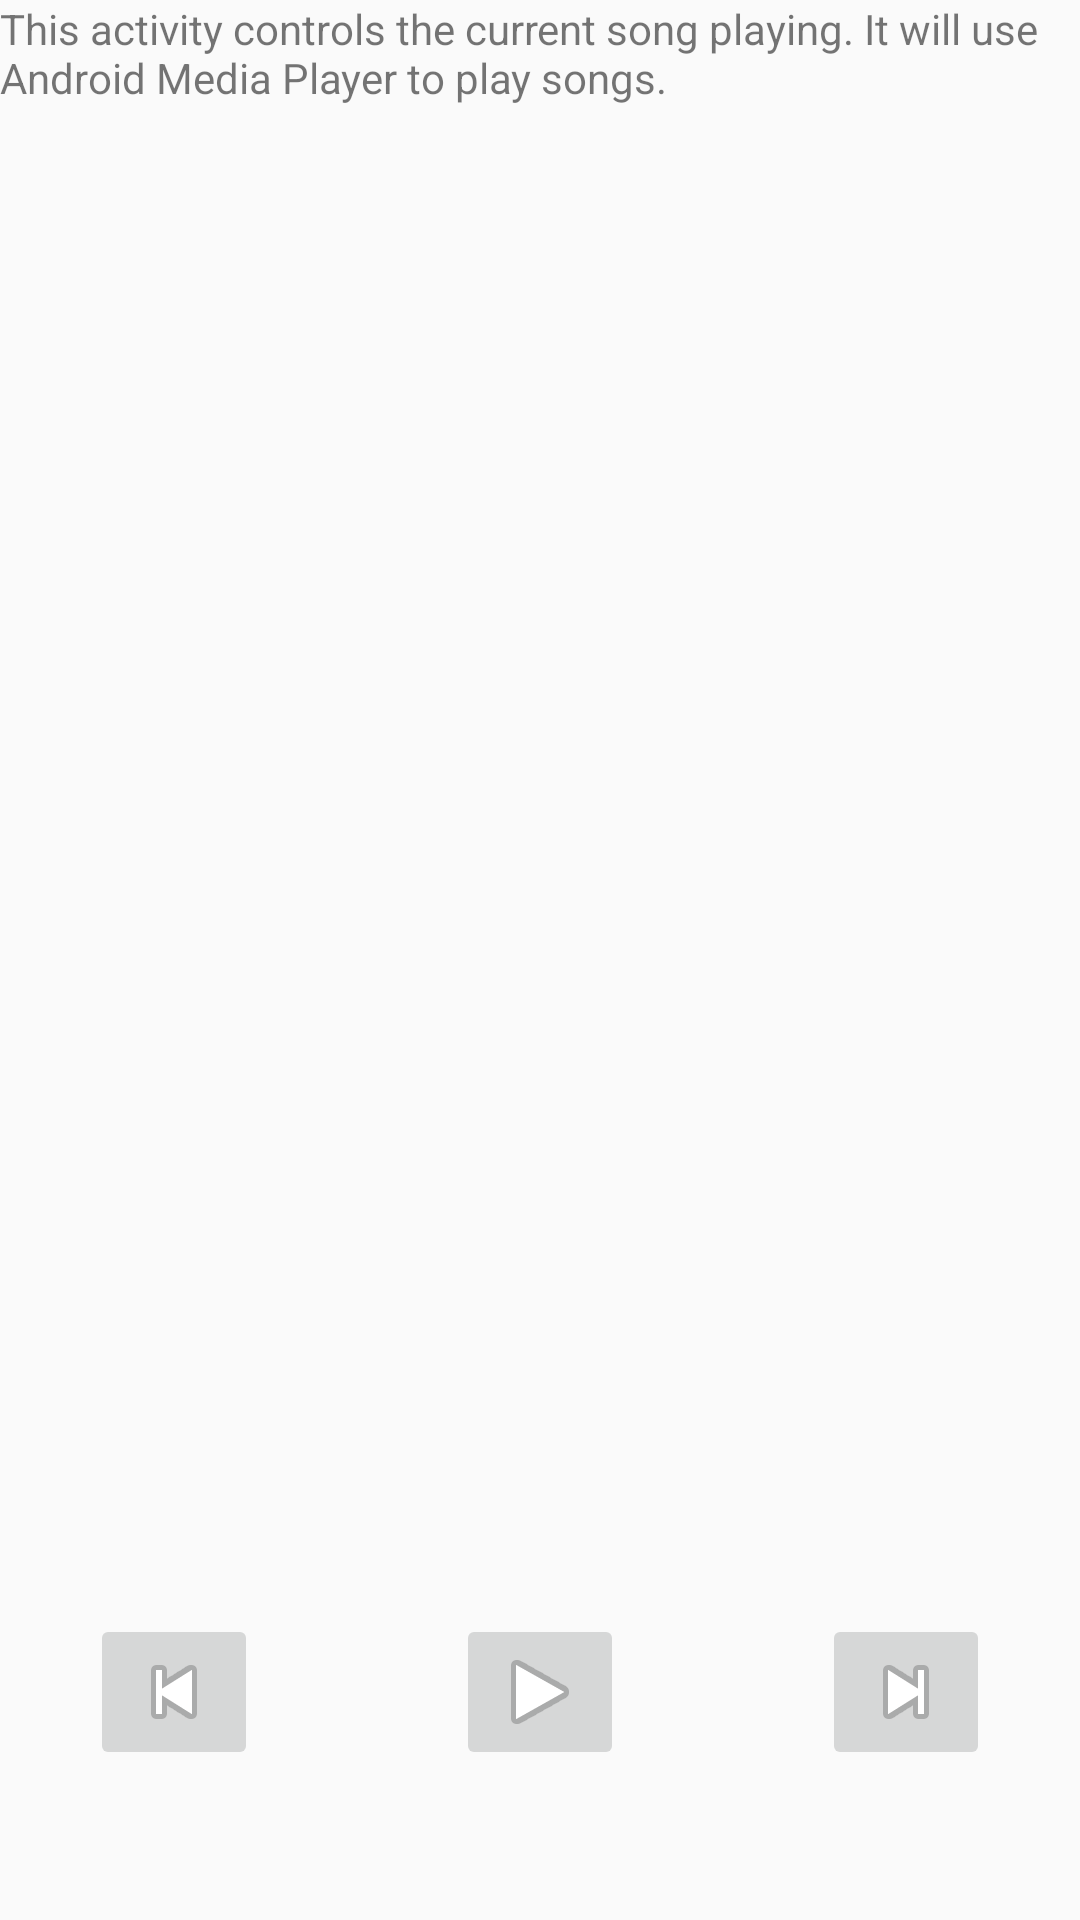

Write the Android layout XML for this screen, with the resource values it uses.
<!-- AndroidManifest.xml: application theme AppTheme -->
<!-- res/layout/activity_current_song.xml -->
<?xml version="1.0" encoding="utf-8"?>
<RelativeLayout xmlns:android="http://schemas.android.com/apk/res/android"
    xmlns:tools="http://schemas.android.com/tools"
    android:layout_width="match_parent"
    android:layout_height="match_parent"
    xmlns:app="http://schemas.android.com/apk/res-auto"
    tools:context="com.example.android.musicalstructure.CurrentSongActivity">

    <TextView
        android:layout_width="match_parent"
        android:layout_height="match_parent"
        android:text="@string/activity_current_song_details" />

    <ImageButton
        android:id="@+id/songPrevious"
        style="@style/MediaControls"
        android:layout_alignParentLeft="true"
        android:layout_marginLeft="30dp"
        app:srcCompat="@android:drawable/ic_media_previous" />

    <ImageButton
        android:id="@+id/songPlay"
        style="@style/MediaControls"
        android:layout_centerHorizontal="true"
        app:srcCompat="@android:drawable/ic_media_play" />

    <ImageButton
        android:id="@+id/songNext"
        style="@style/MediaControls"
        android:layout_alignParentRight="true"
        android:layout_marginRight="30dp"
        app:srcCompat="@android:drawable/ic_media_next" />

</RelativeLayout>
<!-- resources referenced by this layout -->
<resources>
  <string name="activity_current_song_details">This activity controls the current song playing. It will use Android Media Player to play songs.</string>
  <style name="MediaControls">
          <item name="android:layout_width">wrap_content</item>
          <item name="android:layout_height">wrap_content</item>
          <item name="android:layout_alignParentBottom">true</item>
          <item name="android:layout_marginBottom">50dp</item>
      </style>
  <style name="AppTheme" parent="Theme.AppCompat.Light.DarkActionBar">
          
          <item name="colorPrimary">@color/colorPrimary</item>
          <item name="colorPrimaryDark">@color/colorPrimaryDark</item>
          <item name="colorAccent">@color/colorAccent</item>
      </style>
  <!-- not gathered from this repository: default colours our renderer supplied (Android Studio template values) -->
  <color name="colorPrimary">#FF6200EE</color>
  <color name="colorPrimaryDark">#FF3700B3</color>
  <color name="colorAccent">#FF03DAC5</color>
</resources>
